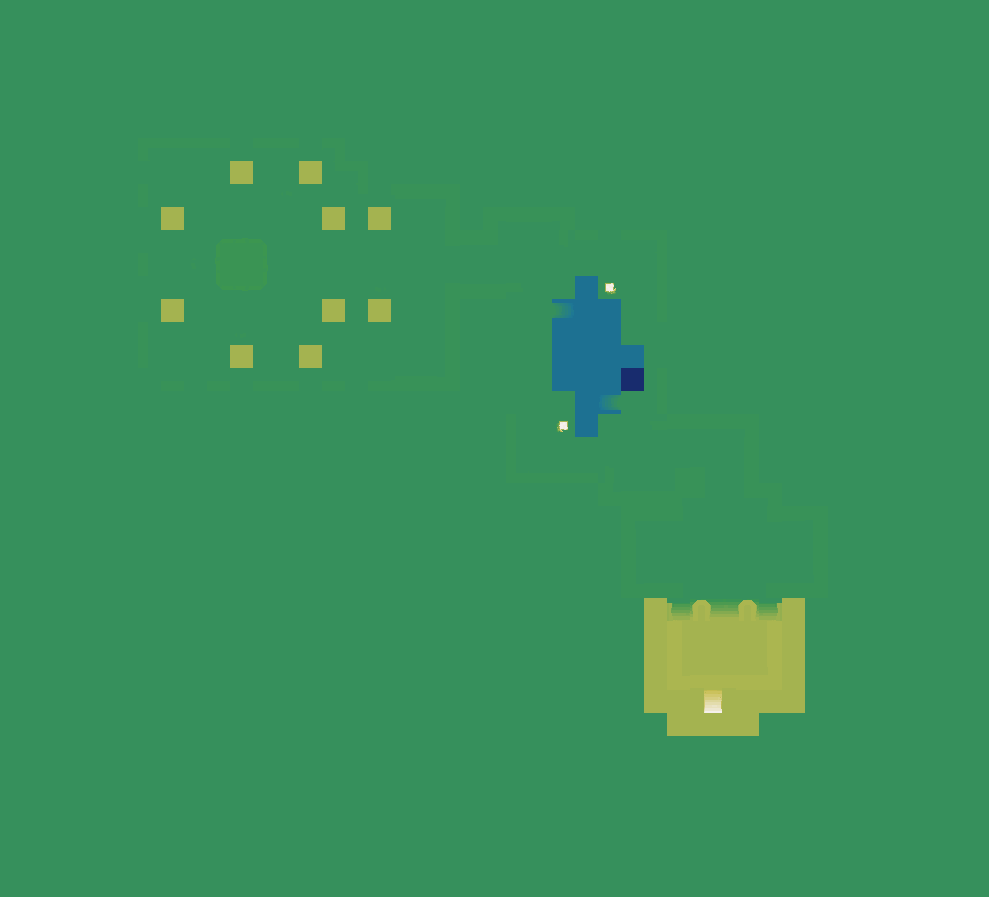

The data file committed next to this chart (first rows):
source	layout_generated (walk_layer.build_heigh…
grid	sim_2172444517.tsv
width	989
height	897
format	i16 LE, row-major, levels of 7.8125 worl…
min	-32
max	38
